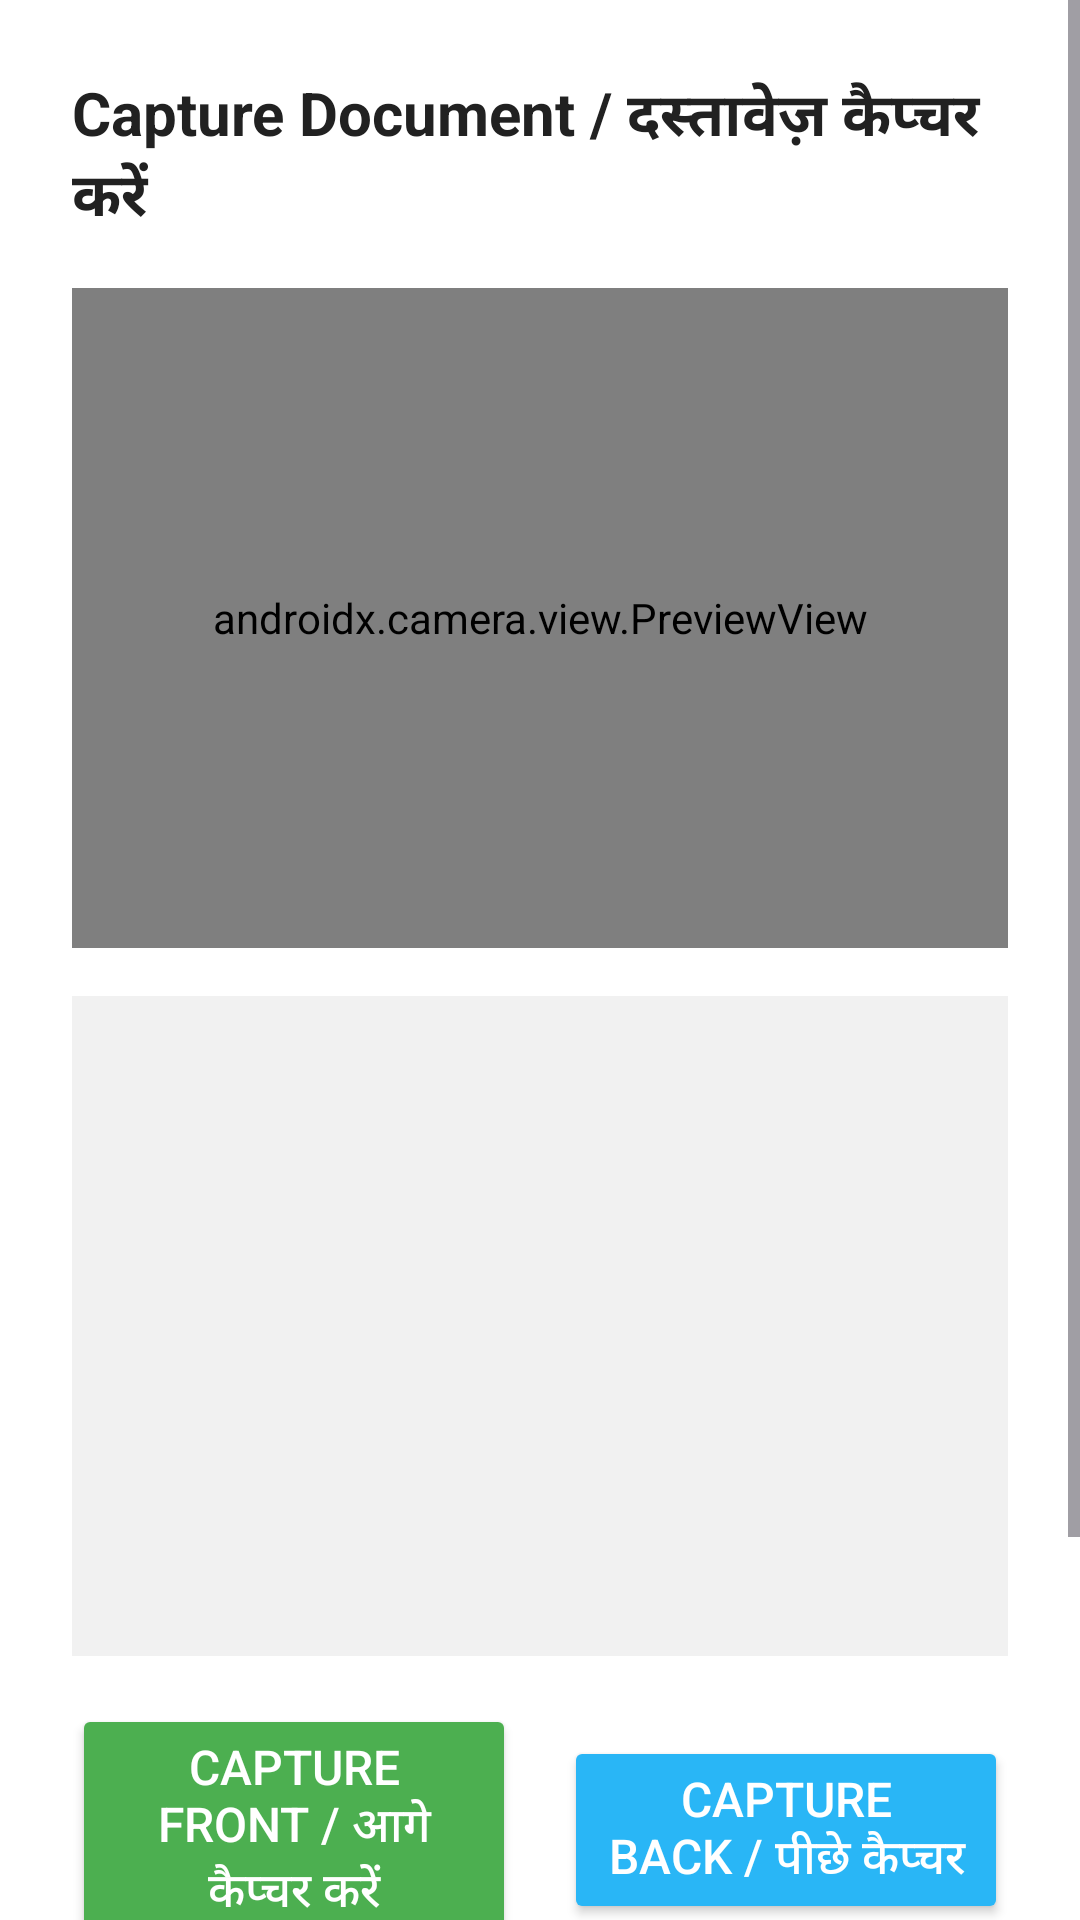

Write the Android layout XML for this screen, with the resource values it uses.
<!-- AndroidManifest.xml: application theme Theme.KYCForBharat -->
<!-- res/layout/activity_doc_capture.xml -->
<?xml version="1.0" encoding="utf-8"?>
<ScrollView xmlns:android="http://schemas.android.com/apk/res/android"
    android:layout_width="match_parent"
    android:layout_height="match_parent"
    android:background="@android:color/white">

    <LinearLayout
        android:orientation="vertical"
        android:padding="24dp"
        android:layout_width="match_parent"
        android:layout_height="wrap_content">

        <TextView
            android:text="Capture Document / दस्तावेज़ कैप्चर करें"
            android:textSize="20sp"
            android:textStyle="bold"
            android:textColor="#212121"
            android:layout_marginBottom="16dp"
            android:layout_width="match_parent"
            android:layout_height="wrap_content" />


        <androidx.camera.view.PreviewView
            android:id="@+id/previewView"
            android:layout_width="match_parent"
            android:layout_height="220dp"
            android:background="#E0E0E0"
            android:layout_marginBottom="16dp" />


        <ImageView
            android:id="@+id/imgPreview"
            android:layout_width="match_parent"
            android:layout_height="220dp"
            android:background="#F1F1F1"
            android:contentDescription="Document preview"
            android:layout_marginBottom="16dp" />

        <LinearLayout
            android:orientation="horizontal"
            android:layout_width="match_parent"
            android:layout_height="wrap_content"
            android:gravity="center">

            <Button
                android:id="@+id/btnCaptureFront"
                android:text="Capture Front / आगे कैप्चर करें"
                android:textSize="16sp"
                android:textColor="@android:color/white"
                android:backgroundTint="#4CAF50"
                android:layout_width="0dp"
                android:layout_weight="1"
                android:layout_height="wrap_content"
                android:layout_marginEnd="8dp" />

            <Button
                android:id="@+id/btnCaptureBack"
                android:text="Capture Back / पीछे कैप्चर"
                android:textSize="16sp"
                android:textColor="@android:color/white"
                android:backgroundTint="#29B6F6"
                android:layout_width="0dp"
                android:layout_weight="1"
                android:layout_height="wrap_content"
                android:layout_marginStart="8dp" />
        </LinearLayout>

        <TextView
            android:id="@+id/tvTip"
            android:text="Tip: Place the document on a plain surface. Avoid glare."
            android:textSize="14sp"
            android:textColor="#616161"
            android:layout_marginTop="16dp"
            android:layout_marginBottom="24dp"
            android:layout_width="match_parent"
            android:layout_height="wrap_content" />

        <Button
            android:id="@+id/btnNext"
            android:text="Next / आगे"
            android:textSize="16sp"
            android:textColor="@android:color/white"
            android:backgroundTint="#1976D2"
            android:enabled="false"
            android:layout_width="match_parent"
            android:layout_height="wrap_content" />

    </LinearLayout>
</ScrollView>
<!-- resources referenced by this layout -->
<resources>
  <style name="Theme.KYCForBharat" parent="Base.Theme.KYCForBharat" />
  <style name="Base.Theme.KYCForBharat" parent="Theme.Material3.DayNight.NoActionBar">
          
          
      </style>
</resources>
